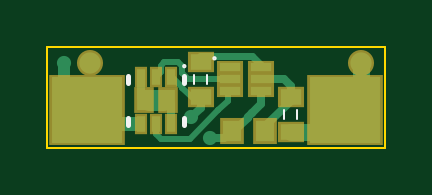
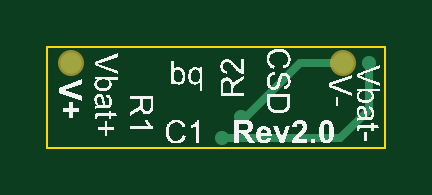
Circuit board: 7 layer files. Board 14.3 x 4.3 mm.
- bottom_copper: LiPo_1S_Protection_Circuit.GBL (440 bytes)
- bottom_silk: LiPo_1S_Protection_Circuit.GBO (75913 bytes)
- bottom_mask: LiPo_1S_Protection_Circuit.GBS (132 bytes)
- outline: LiPo_1S_Protection_Circuit.GM1 (204 bytes)
- top_copper: LiPo_1S_Protection_Circuit.GTL (2746 bytes)
- top_silk: LiPo_1S_Protection_Circuit.GTO (473 bytes)
- top_mask: LiPo_1S_Protection_Circuit.GTS (757 bytes)

=== bottom_copper: LiPo_1S_Protection_Circuit.GBL ===
G04 Layer_Physical_Order=2*
G04 Layer_Color=16711680*
%FSLAX44Y44*%
%MOMM*%
G71*
G01*
G75*
%ADD16C,0.3500*%
%ADD23C,0.9000*%
%ADD24C,0.6000*%
D16*
X338000Y1168000D02*
X356000D01*
X379000Y1145000D01*
X381000D01*
X339000Y1136000D02*
X389000D01*
X327000Y1148000D02*
X339000Y1136000D01*
X327000Y1148000D02*
Y1168000D01*
D23*
X338000D02*
D03*
X453000D02*
D03*
D24*
X389000Y1136000D02*
D03*
X381000Y1145000D02*
D03*
X327000Y1168000D02*
D03*
M02*

=== bottom_silk: LiPo_1S_Protection_Circuit.GBO (75913 bytes, source omitted) ===
=== bottom_mask: LiPo_1S_Protection_Circuit.GBS ===
G04 Layer_Color=16711935*
%FSLAX44Y44*%
%MOMM*%
G71*
G01*
G75*
%ADD33C,1.1032*%
D33*
X338000Y1168000D02*
D03*
X453000D02*
D03*
M02*

=== outline: LiPo_1S_Protection_Circuit.GM1 ===
G04 Layer_Color=16711935*
%FSLAX44Y44*%
%MOMM*%
G71*
G01*
G75*
%ADD25C,0.1000*%
D25*
X463000Y1132000D02*
Y1174750D01*
X320000D02*
X463000D01*
X320000Y1132000D02*
X463000D01*
X320000D02*
Y1174750D01*
M02*

=== top_copper: LiPo_1S_Protection_Circuit.GTL ===
G04 Layer_Physical_Order=1*
G04 Layer_Color=255*
%FSLAX44Y44*%
%MOMM*%
G71*
G01*
G75*
%ADD10R,0.9000X0.7000*%
%ADD11R,0.9000X0.3500*%
%ADD12R,0.6250X0.8900*%
%ADD13R,0.3500X0.7000*%
%ADD14R,3.0000X2.8000*%
%ADD15R,0.8000X0.9000*%
%ADD16C,0.3500*%
%ADD17C,0.2540*%
%ADD18C,0.8900*%
%ADD19C,0.3000*%
%ADD20C,0.7000*%
%ADD21C,0.5000*%
%ADD22C,0.6000*%
%ADD23C,0.9000*%
%ADD24C,0.6000*%
D10*
X385000Y1153500D02*
D03*
Y1168500D02*
D03*
X423000Y1153500D02*
D03*
Y1138500D02*
D03*
D11*
X410600Y1156000D02*
D03*
Y1161000D02*
D03*
Y1166000D02*
D03*
X397400Y1156000D02*
D03*
Y1161000D02*
D03*
Y1166000D02*
D03*
D12*
X360920Y1152050D02*
D03*
X371150D02*
D03*
D13*
X359500Y1142100D02*
D03*
X366000D02*
D03*
X372500D02*
D03*
X359500Y1162000D02*
D03*
X366000D02*
D03*
X372500D02*
D03*
D14*
X337000Y1148000D02*
D03*
X446000D02*
D03*
D15*
X398000Y1139000D02*
D03*
X412000D02*
D03*
D16*
X397000Y1140000D02*
X400000D01*
X361214Y1152775D02*
X363000Y1152050D01*
X359500Y1153470D02*
X361214Y1152775D01*
X372500Y1142100D02*
Y1150700D01*
X359500Y1153470D02*
Y1162000D01*
X385000Y1152500D02*
Y1153500D01*
Y1149000D02*
Y1152500D01*
X381000Y1145000D02*
X385000Y1149000D01*
X411000Y1140000D02*
X423000Y1152000D01*
X395000Y1136000D02*
X398000Y1139000D01*
X389000Y1136000D02*
X395000D01*
X327000Y1158000D02*
X337000Y1148000D01*
X423000Y1153500D02*
Y1158000D01*
Y1152000D02*
Y1153500D01*
X420000Y1161000D02*
X423000Y1158000D01*
X410600Y1161000D02*
X420000D01*
X406750Y1146750D02*
X410600Y1150600D01*
Y1156000D01*
X400000Y1140000D02*
X404750Y1144750D01*
Y1144846D01*
X406654Y1146750D01*
X406750D01*
D17*
X382000Y1152500D02*
X385000D01*
X372500Y1162000D02*
X372692D01*
X366000D02*
X367980Y1163980D01*
Y1166647D02*
X369603Y1168270D01*
X377020Y1163562D02*
X379583Y1161000D01*
X377020Y1163562D02*
Y1166647D01*
X375397Y1168270D02*
X377020Y1166647D01*
X369603Y1168270D02*
X375397D01*
X372692Y1162000D02*
X377045Y1157647D01*
X367980Y1163980D02*
Y1166647D01*
X379583Y1161000D02*
X397400D01*
X396400Y1155000D02*
X397400Y1156000D01*
X396400Y1152000D02*
Y1155000D01*
X377045Y1157455D02*
Y1157647D01*
Y1157455D02*
X382000Y1152500D01*
X392270Y1147853D02*
Y1147870D01*
X396400Y1152000D01*
X380247Y1135830D02*
X392270Y1147853D01*
X366000Y1138000D02*
X368170Y1135830D01*
X366000Y1138000D02*
Y1142100D01*
X368170Y1135830D02*
X380247D01*
D18*
X363000Y1152050D02*
X369000D01*
D19*
X384500Y1171000D02*
X406600D01*
X410600Y1167000D01*
Y1166000D02*
Y1167000D01*
D20*
X446000Y1148000D02*
X453000Y1155000D01*
Y1168000D01*
X423000Y1138500D02*
X436500D01*
X446000Y1148000D01*
D21*
X327000Y1158000D02*
Y1168000D01*
D22*
X337000Y1148000D02*
X342900Y1142100D01*
X357000D01*
D23*
X338000Y1168000D02*
D03*
X453000D02*
D03*
D24*
X389000Y1136000D02*
D03*
X381000Y1145000D02*
D03*
X327000Y1168000D02*
D03*
M02*

=== top_silk: LiPo_1S_Protection_Circuit.GTO ===
G04 Layer_Color=65535*
%FSLAX44Y44*%
%MOMM*%
G71*
G01*
G75*
%ADD25C,0.1000*%
%ADD26C,0.2000*%
D25*
X391279Y1169871D02*
G03*
X391279Y1169871I-500J0D01*
G01*
X378500Y1166550D02*
G03*
X378500Y1166550I-500J0D01*
G01*
X382250Y1159000D02*
Y1163000D01*
X387750Y1159000D02*
Y1163000D01*
X425750Y1144000D02*
Y1148000D01*
X420250Y1144000D02*
Y1148000D01*
D26*
X354000Y1141550D02*
Y1144600D01*
Y1159500D02*
Y1162550D01*
X378000Y1141550D02*
Y1144600D01*
Y1159500D02*
Y1162550D01*
M02*

=== top_mask: LiPo_1S_Protection_Circuit.GTS ===
G04 Layer_Color=8388736*
%FSLAX44Y44*%
%MOMM*%
G71*
G01*
G75*
%ADD27R,1.1032X0.9032*%
%ADD28R,1.1032X0.5532*%
%ADD29R,0.8282X1.0932*%
%ADD30R,0.5532X0.9032*%
%ADD31R,3.2032X3.0032*%
%ADD32R,1.0032X1.1032*%
%ADD33C,1.1032*%
D27*
X385000Y1153500D02*
D03*
Y1168500D02*
D03*
X423000Y1153500D02*
D03*
Y1138500D02*
D03*
D28*
X410600Y1156000D02*
D03*
Y1161000D02*
D03*
Y1166000D02*
D03*
X397400Y1156000D02*
D03*
Y1161000D02*
D03*
Y1166000D02*
D03*
D29*
X360920Y1152050D02*
D03*
X371150D02*
D03*
D30*
X359500Y1142100D02*
D03*
X366000D02*
D03*
X372500D02*
D03*
X359500Y1162000D02*
D03*
X366000D02*
D03*
X372500D02*
D03*
D31*
X337000Y1148000D02*
D03*
X446000D02*
D03*
D32*
X398000Y1139000D02*
D03*
X412000D02*
D03*
D33*
X338000Y1168000D02*
D03*
X453000D02*
D03*
M02*

